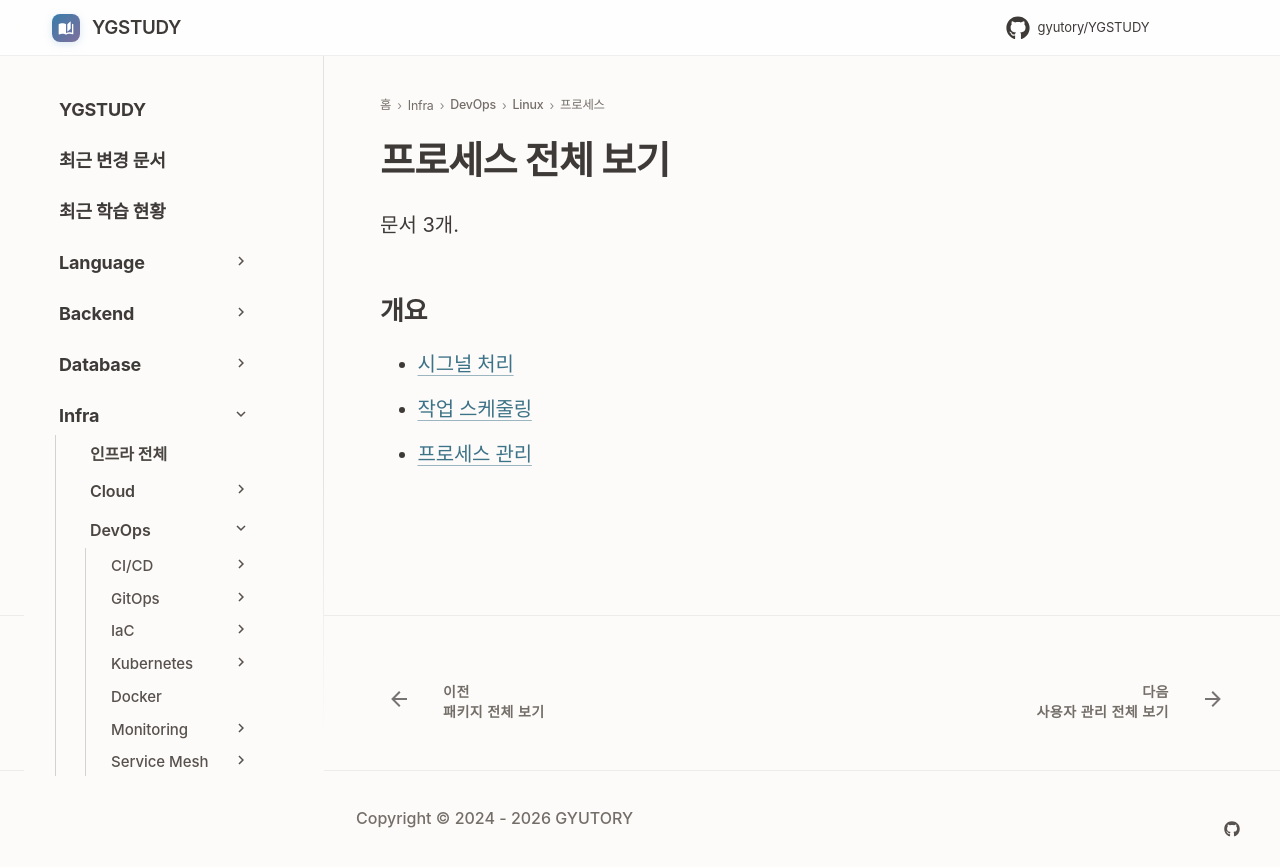

repository: GYUTORY/YGSTUDY · page: DevOps/Linux/프로세스/index.html · generator: mkdocs

---
title: 프로세스 전체 보기
tags: []
hide:
  - toc
---

<!-- AUTO-SECTION-INDEX: tools/section_index.py 가 빌드마다 다시 만든다. 직접 고치지 말 것. -->

# 프로세스 전체 보기

문서 3개.

## 개요

- [시그널 처리](시그널_처리.md)
- [작업 스케줄링](작업_스케줄링.md)
- [프로세스 관리](프로세스_관리.md)
